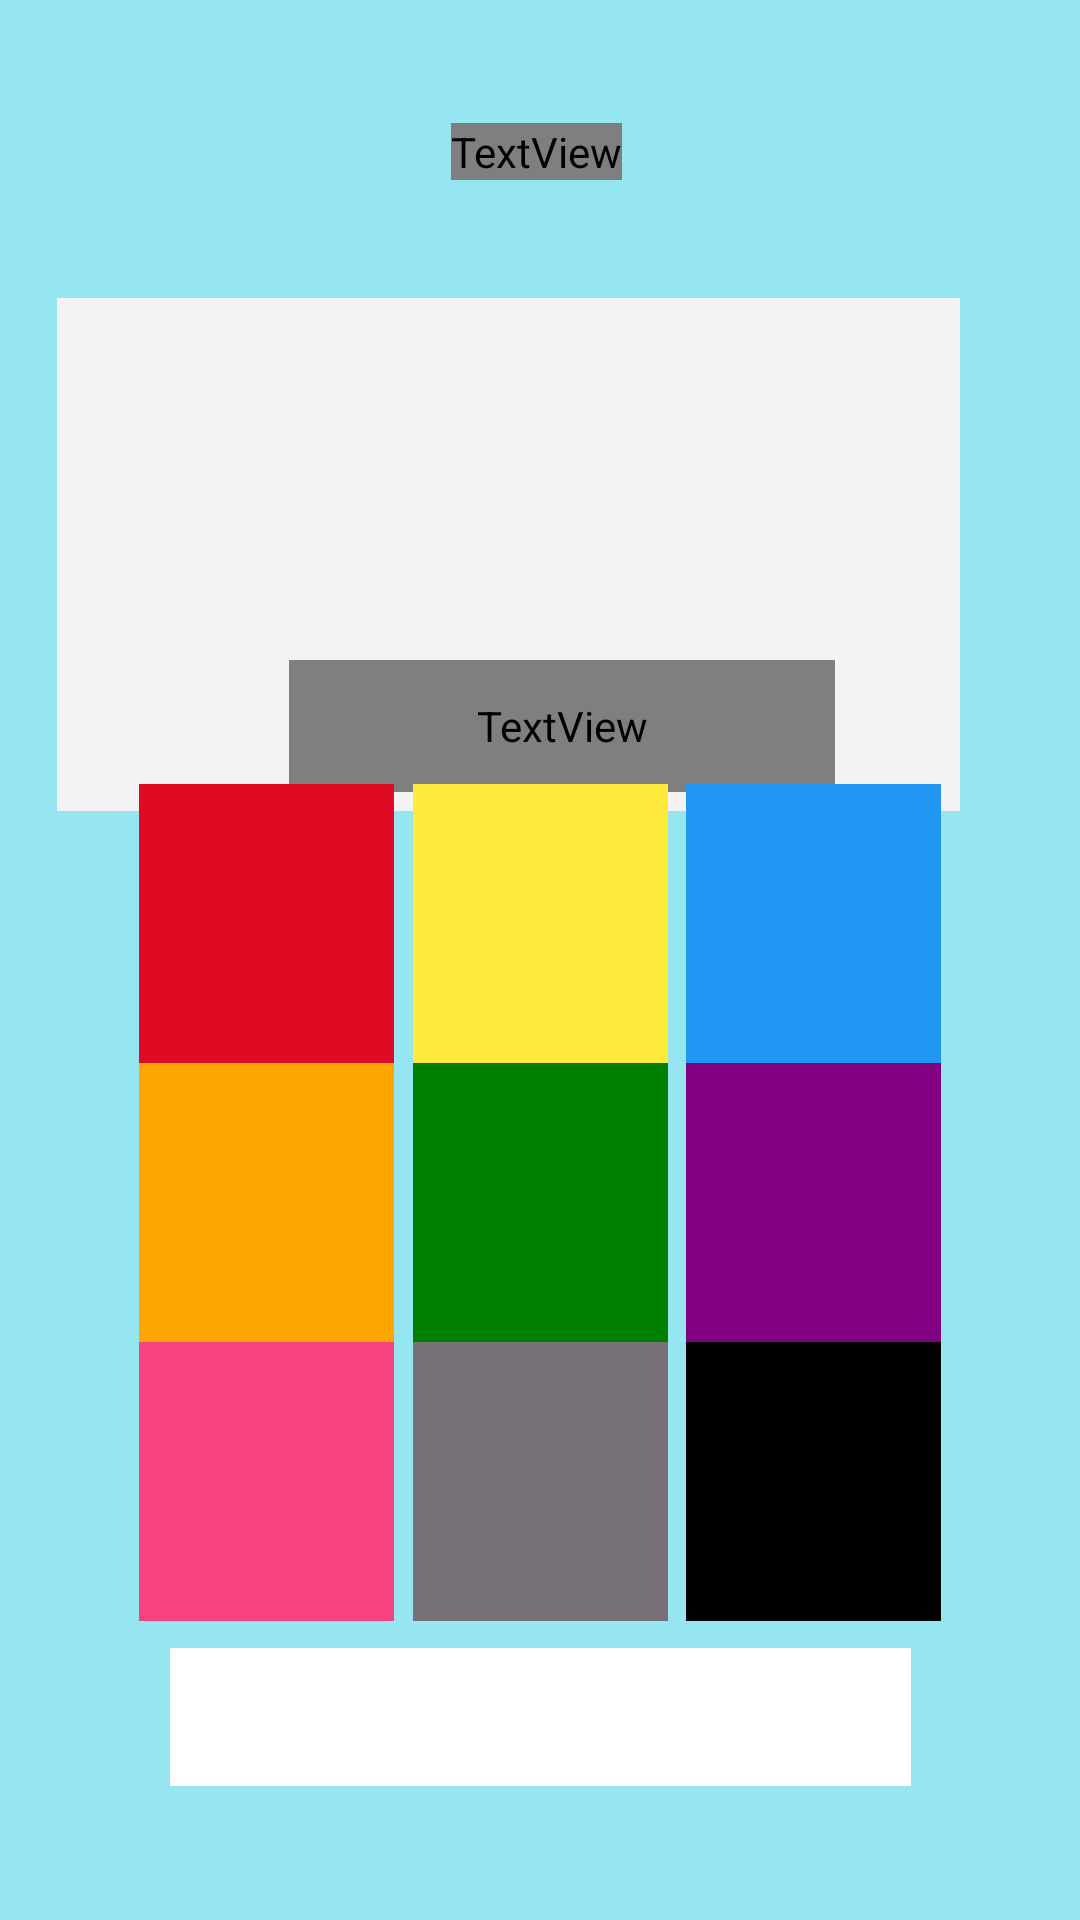

Android layout source for this screen:
<!-- AndroidManifest.xml: application theme Theme.Design.NoActionBar -->
<!-- res/layout/learn_colors.xml -->
<?xml version="1.0" encoding="utf-8"?>
<androidx.constraintlayout.widget.ConstraintLayout xmlns:android="http://schemas.android.com/apk/res/android"
    xmlns:app="http://schemas.android.com/apk/res-auto"
    xmlns:tools="http://schemas.android.com/tools"
    android:layout_width="match_parent"
    android:layout_height="match_parent"
    tools:context=".learningmenu.LearnColors"
    android:background="#95E6F1">



    <ImageView
        android:id="@+id/viewColor"
        android:layout_width="301dp"
        android:layout_height="171dp"
        android:layout_marginEnd="32dp"
        android:background="#F3F3F3"
        app:layout_constraintBottom_toBottomOf="parent"
        app:layout_constraintEnd_toEndOf="parent"
        app:layout_constraintHorizontal_bias="0.705"
        app:layout_constraintStart_toStartOf="parent"
        app:layout_constraintTop_toTopOf="parent"
        app:layout_constraintVertical_bias="0.212"
        android:contentDescription="TODO"
        android:type="radial"
        />

    <TextView
        android:id="@+id/colorName"
        style="@android:style/Widget.Holo.TextView.SpinnerItem"
        android:layout_width="182dp"
        android:layout_height="44dp"
        android:layout_marginTop="220dp"
        android:fontFamily="@font/dyslexia"
        android:text="COLOR"
        android:textColor="#FBF5F5"
        android:textSize="28sp"
        android:visibility="visible"
        app:layout_constraintEnd_toEndOf="parent"
        app:layout_constraintHorizontal_bias="0.541"
        app:layout_constraintHorizontal_weight="1"
        app:layout_constraintStart_toStartOf="parent"
        app:layout_constraintTop_toTopOf="parent"
        app:layout_constraintVertical_weight="1" />

    <TextView
        android:id="@+id/textView"
        android:layout_width="wrap_content"
        android:layout_height="wrap_content"
        android:text="LET US LEARN"
        android:textSize="28dp"
        android:fontFamily="@font/dyslexia"
        app:layout_constraintBottom_toBottomOf="parent"
        app:layout_constraintEnd_toEndOf="parent"
        app:layout_constraintHorizontal_bias="0.496"
        app:layout_constraintStart_toStartOf="parent"
        app:layout_constraintTop_toTopOf="parent"
        app:layout_constraintVertical_bias="0.066" />


    <ImageButton
        android:id="@+id/red"
        android:layout_width="85dp"
        android:layout_height="93dp"
        android:background="#DF0A23"
        android:onClick="putColour"
        android:tag="red"
        app:layout_constraintBottom_toBottomOf="parent"
        app:layout_constraintEnd_toEndOf="parent"
        app:layout_constraintHorizontal_bias="0.168"
        app:layout_constraintStart_toStartOf="parent"
        app:layout_constraintTop_toTopOf="parent"
        app:layout_constraintVertical_bias="0.478" />

    <ImageButton
        android:id="@+id/yellow"
        android:layout_width="85dp"
        android:layout_height="93dp"
        android:background="#FFEB3B"
        android:onClick="putColour"
        android:tag="yellow"
        app:layout_constraintBottom_toBottomOf="parent"
        app:layout_constraintEnd_toEndOf="parent"
        app:layout_constraintStart_toStartOf="parent"
        app:layout_constraintTop_toTopOf="parent"
        app:layout_constraintVertical_bias="0.478"
        />

    <ImageButton
        android:id="@+id/blue"
        android:layout_width="85dp"
        android:layout_height="93dp"
        android:background="#2196F3"
        android:onClick="putColour"
        android:tag="blue"
        app:layout_constraintBottom_toBottomOf="parent"
        app:layout_constraintEnd_toEndOf="parent"
        app:layout_constraintHorizontal_bias="0.831"
        app:layout_constraintStart_toStartOf="parent"
        app:layout_constraintTop_toTopOf="parent"
        app:layout_constraintVertical_bias="0.478" />

    <ImageButton
        android:id="@+id/green"
        android:layout_width="85dp"
        android:layout_height="93dp"
        android:background="#008000"
        android:onClick="putColour"
        android:tag="green"
        app:layout_constraintBottom_toBottomOf="parent"
        app:layout_constraintEnd_toEndOf="parent"
        app:layout_constraintStart_toStartOf="parent"
        app:layout_constraintTop_toTopOf="parent"
        app:layout_constraintVertical_bias="0.648" />

    <ImageButton
        android:id="@+id/orange"
        android:layout_width="85dp"
        android:layout_height="93dp"
        android:background="#FFA500"
        android:onClick="putColour"
        android:tag="orange"
        app:layout_constraintBottom_toBottomOf="parent"
        app:layout_constraintEnd_toEndOf="parent"
        app:layout_constraintHorizontal_bias="0.168"
        app:layout_constraintStart_toStartOf="parent"
        app:layout_constraintTop_toTopOf="parent"
        app:layout_constraintVertical_bias="0.648" />

    <ImageButton
        android:id="@+id/purple"
        android:layout_width="85dp"
        android:layout_height="93dp"
        android:background="#800080"
        android:onClick="putColour"
        android:tag="purple"
        app:layout_constraintBottom_toBottomOf="parent"
        app:layout_constraintEnd_toEndOf="parent"
        app:layout_constraintHorizontal_bias="0.831"
        app:layout_constraintStart_toStartOf="parent"
        app:layout_constraintTop_toTopOf="parent"
        app:layout_constraintVertical_bias="0.648" />

    <ImageButton
        android:id="@+id/grey"
        android:layout_width="85dp"
        android:layout_height="93dp"
        android:background="#777177"
        android:onClick="putColour"
        android:tag="grey"
        app:layout_constraintBottom_toBottomOf="parent"
        app:layout_constraintEnd_toEndOf="parent"
        app:layout_constraintStart_toStartOf="parent"
        app:layout_constraintTop_toTopOf="parent"
        app:layout_constraintVertical_bias="0.818" />

    <ImageButton
        android:id="@+id/pink"
        android:layout_width="85dp"
        android:layout_height="93dp"
        android:background="#F64380"
        android:onClick="putColour"
        android:tag="pink"
        app:layout_constraintBottom_toBottomOf="parent"
        app:layout_constraintEnd_toEndOf="parent"
        app:layout_constraintHorizontal_bias="0.168"
        app:layout_constraintStart_toStartOf="parent"
        app:layout_constraintTop_toTopOf="parent"
        app:layout_constraintVertical_bias="0.818" />

    <ImageButton
        android:id="@+id/black"
        android:layout_width="85dp"
        android:layout_height="93dp"
        android:background="#000000"
        android:onClick="putColour"
        android:tag="black"
        app:layout_constraintBottom_toBottomOf="parent"
        app:layout_constraintEnd_toEndOf="parent"
        app:layout_constraintHorizontal_bias="0.831"
        app:layout_constraintStart_toStartOf="parent"
        app:layout_constraintTop_toTopOf="parent"
        app:layout_constraintVertical_bias="0.818" />

    <ImageButton
        android:id="@+id/white"
        android:layout_width="247dp"
        android:layout_height="46dp"
        android:background="#FFFFFF"
        android:onClick="putColour"
        android:tag="white"
        app:layout_constraintBottom_toBottomOf="parent"
        app:layout_constraintEnd_toEndOf="parent"
        app:layout_constraintStart_toStartOf="parent"
        app:layout_constraintTop_toTopOf="parent"
        app:layout_constraintVertical_bias="0.925" />
</androidx.constraintlayout.widget.ConstraintLayout>
<!-- resources referenced by this layout -->
<resources>

</resources>
